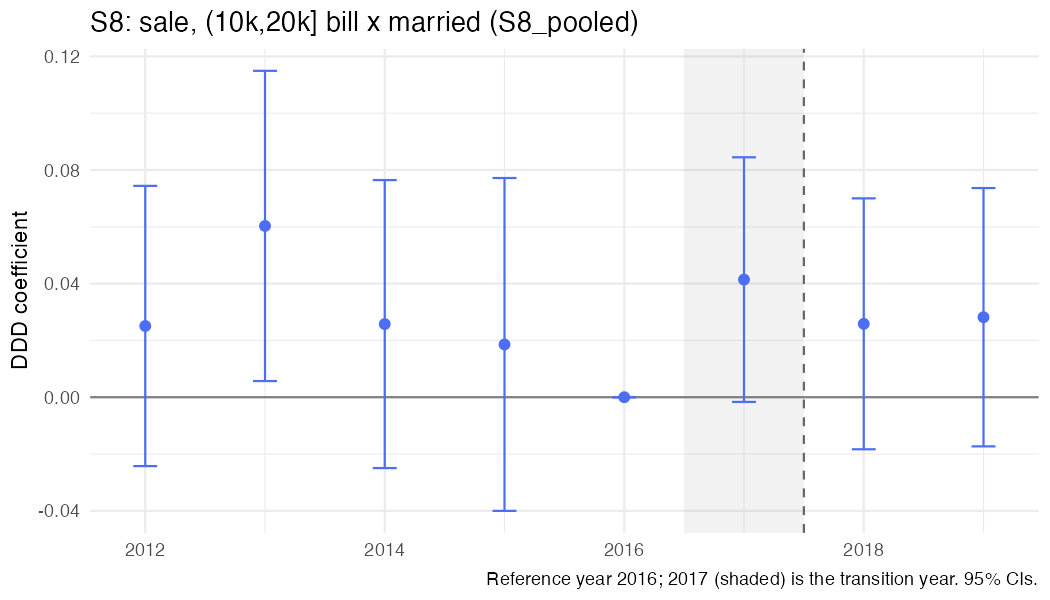

The data file committed next to this chart (first rows):
year, coef, se
2012, 0.02508, 0.02517
2013, 0.06031, 0.02787
2014, 0.02575, 0.02587
2015, 0.01858, 0.0299
2016, 0, 0
2017, 0.04141, 0.02198
2018, 0.02584, 0.02254
2019, 0.02817, 0.0232
